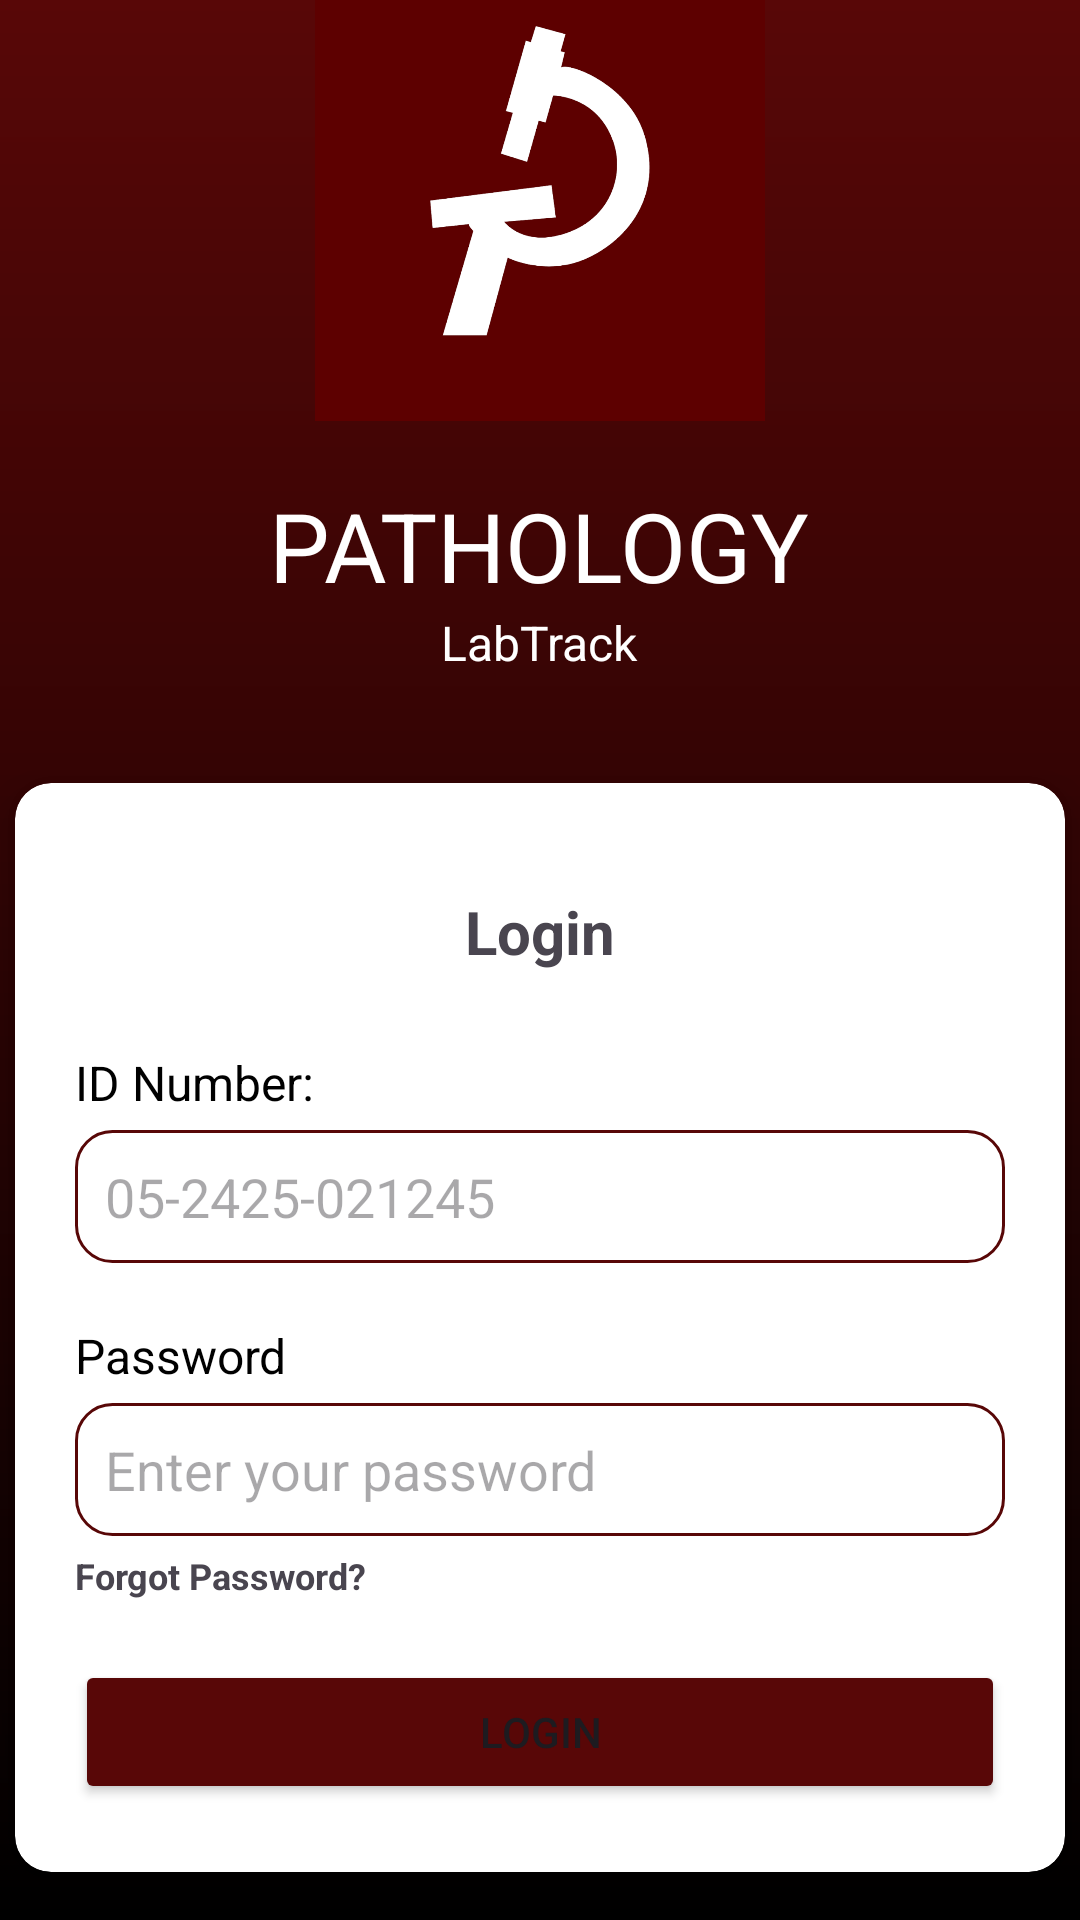

Android layout source for this screen:
<!-- AndroidManifest.xml: application theme Theme.Pathology -->
<!-- res/layout/activity_login.xml -->
<?xml version="1.0" encoding="utf-8"?>
<androidx.appcompat.widget.LinearLayoutCompat
    xmlns:android="http://schemas.android.com/apk/res/android"
    xmlns:app="http://schemas.android.com/apk/res-auto"
    xmlns:tools="http://schemas.android.com/tools"
    android:layout_width="match_parent"
    android:layout_height="match_parent"
    android:orientation="vertical"
    android:gravity="center"
    android:background="@drawable/gradient_background"
    tools:context=".LoginActivity">

    <ImageView
        android:id="@+id/image"
        android:layout_width="150dp"
        android:layout_height="150dp"
        android:background="@drawable/p_logo"
        android:layout_marginTop="-10dp"
        android:layout_gravity="center"
        android:layout_marginBottom="20dp"
        android:contentDescription="App logo"/>

    <TextView
        android:layout_width="wrap_content"
        android:layout_height="wrap_content"
        android:text="PATHOLOGY"
        android:textColor="@color/white"
        android:textSize="32sp"/>
    <TextView
        android:layout_width="wrap_content"
        android:layout_height="wrap_content"
        android:text="LabTrack"
        android:textColor="@color/white"
        android:textSize="16sp"
        android:paddingBottom="20dp"/>

    <androidx.cardview.widget.CardView
        android:layout_width="350dp"
        android:layout_height="wrap_content"
        android:layout_margin="16dp"
        app:cardCornerRadius="12dp"
        app:cardElevation="8dp">

        <LinearLayout
            android:layout_width="match_parent"
            android:layout_height="wrap_content"
            android:orientation="vertical"
            android:padding="20dp">

            
            <TextView
                android:layout_width="wrap_content"
                android:layout_height="wrap_content"
                android:layout_gravity="center"
                android:padding="16dp"
                android:text="Login"
                android:textSize="20sp"
                android:textStyle="bold"/>

            
            <TextView
                android:layout_width="wrap_content"
                android:paddingTop="10dp"
                android:paddingBottom="5dp"
                android:layout_height="wrap_content"
                android:text="ID Number:"
                android:textColor="@color/black"
                android:textSize="16sp"/>

            <EditText
                android:id="@+id/etIDnumber"
                android:layout_width="match_parent"
                android:layout_height="wrap_content"
                android:background="@drawable/search_background"
                android:hint="05-2425-021245"
                android:inputType="text"
                android:padding="10dp"/>

            
            <TextView
                android:layout_width="wrap_content"
                android:paddingTop="20dp"
                android:paddingBottom="5dp"
                android:layout_height="wrap_content"
                android:text="Password"
                android:textColor="@color/black"
                android:textSize="16sp"/>

            <EditText
                android:id="@+id/etPassword"
                android:layout_width="match_parent"
                android:layout_height="wrap_content"
                android:hint="Enter your password"
                android:inputType="textPassword"
                android:drawableEnd="@drawable/hidden"
                android:drawablePadding="10dp"
                android:background="@drawable/search_background"
                android:padding="10dp"/>



            
            <TextView
                android:id="@+id/ForgotPassword"
                android:layout_width="wrap_content"
                android:paddingTop="5dp"
                android:layout_height="wrap_content"
                android:clickable="true"
                android:focusable="true"
                android:text="Forgot Password?"
                android:textSize="12sp"
                android:textStyle="bold" />

            
            <Button
                android:id="@+id/btnlogin"
                android:layout_width="match_parent"
                android:layout_height="wrap_content"
                android:layout_marginTop="20dp"
                android:backgroundTint="@color/red"
                android:text="Login"/>

            
            <LinearLayout
                android:layout_width="wrap_content"
                android:layout_height="wrap_content"
                android:orientation="horizontal"
                android:layout_gravity="center"
                android:paddingTop="5dp">

                <TextView
                    android:layout_width="wrap_content"
                    android:layout_height="wrap_content"
                    android:text="Don't have an account?"
                    android:textColor="@color/black"
                    android:textSize="15sp"/>

                <TextView
                    android:id="@+id/crtaccount"
                    android:layout_width="wrap_content"
                    android:layout_height="wrap_content"
                    android:text=" Sign Up"
                    android:textStyle="bold"
                    android:textColor="@color/red"
                    android:clickable="true"
                    android:focusable="true"/>
            </LinearLayout>
        </LinearLayout>
    </androidx.cardview.widget.CardView>
</androidx.appcompat.widget.LinearLayoutCompat>
<!-- resources referenced by this layout -->
<resources>
  <color name="black">#FF000000</color>
  <color name="red">#580707</color>
  <color name="white">#FFFFFFFF</color>
  <!-- drawable gradient_background (drawable) -->
  <?xml version="1.0" encoding="utf-8"?>
  <shape xmlns:android="http://schemas.android.com/apk/res/android"
      android:shape="rectangle">
  
      <gradient
          android:angle="270"
          android:startColor="#580707"
          android:endColor="#000000"
          android:type="linear" />
  
  </shape>
  <!-- drawable p_logo: png bitmap (drawable, 54827 bytes) -->
  <!-- drawable search_background (drawable) -->
  <shape xmlns:android="http://schemas.android.com/apk/res/android"
      android:shape="rectangle">
      <solid android:color="@color/white"/>
      <stroke android:width="1dp" android:color="@color/grey"/>
      <corners android:radius="12dp"/>
  </shape>
  <style name="Theme.Pathology" parent="Base.Theme.Pathology" />
  <color name="grey">#580707</color>
  <style name="Base.Theme.Pathology" parent="Theme.Material3.DayNight.NoActionBar">
          
          
      </style>
</resources>
